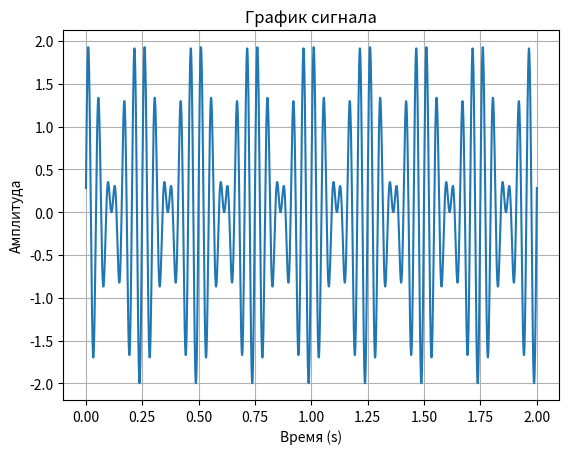

This chart was generated by the following Python code:
import numpy as np
import matplotlib.pyplot as plt
from scipy.fft import fft, fftfreq

#1
t_lim = 2
fd = 1000
t = np.arange(0, t_lim+(1/fd), (1/fd))
print(t)
f = 4

y = np.sin((12 * np.pi * f * t) + (np.pi / 11)) + np.sin(10 * np.pi * f * t)


plt.plot(t, y)
plt.xlabel('Время (s)')
plt.ylabel('Амплитуда')
plt.title('График сигнала')
plt.grid(True)
plt.show()

#2
spectr = fft(y)
f_arr = fftfreq(len(t), 1/fd)
a_spectr = np.abs(spectr) / len(t)

positive_fs = f_arr[:len(f_arr)//2]
positive_spectr = a_spectr[:len(a_spectr)//2]

max_idx = np.argmax(positive_spectr)
max_f = positive_fs[max_idx]

print(f'Максимальная частота в спектре: {round(max_f, 6)} Hz')

#3